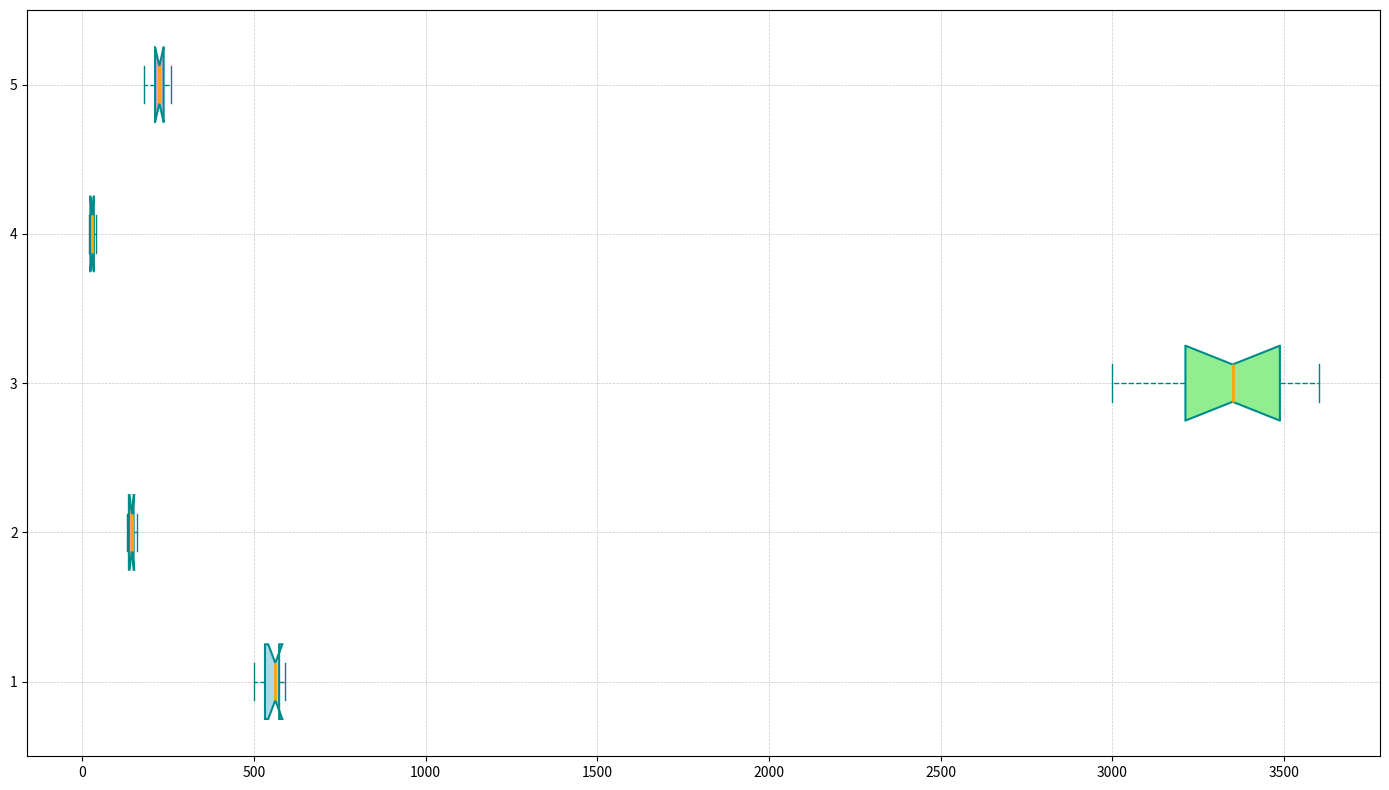

Generate this figure with matplotlib:
import matplotlib.pyplot as plt

# Define ages for different fantasy game characters (in years)
elf_ages = [500, 520, 530, 540, 560, 570, 590, 580, 575, 565]
dwarf_ages = [130, 135, 140, 145, 155, 160, 150, 145, 135, 150]
dragon_ages = [3000, 3200, 3100, 3300, 3400, 3500, 3450, 3550, 3600, 3250]
human_ages = [20, 22, 25, 30, 35, 40, 38, 32, 28, 24]
wizard_ages = [200, 220, 180, 210, 230, 220, 240, 250, 230, 260]

# Combine data into a list for plotting
age_data = [elf_ages, dwarf_ages, dragon_ages, human_ages, wizard_ages]

# Initialize the figure and axis
fig, ax = plt.subplots(figsize=(14, 8))

# Create a horizontal box plot without labels and titles
box = ax.boxplot(age_data, vert=False, patch_artist=True, 
                 flierprops=dict(marker='o', color='red', alpha=0.5),
                 boxprops=dict(color='darkcyan', linewidth=1.5),
                 whiskerprops=dict(color='teal', linestyle='--'),
                 capprops=dict(color='teal'),
                 medianprops=dict(color='orange', linewidth=2),
                 notch=True)

# Set colors for each box
colors = ['lightblue', 'lightsalmon', 'lightgreen', 'lightyellow', 'plum']
for patch, color in zip(box['boxes'], colors):
    patch.set_facecolor(color)

# Add grid for better readability
ax.grid(True, which='both', linestyle='--', linewidth=0.5, alpha=0.7)

# Automatically adjust layout to prevent overlap
plt.tight_layout()

# Show the plot
plt.show()
